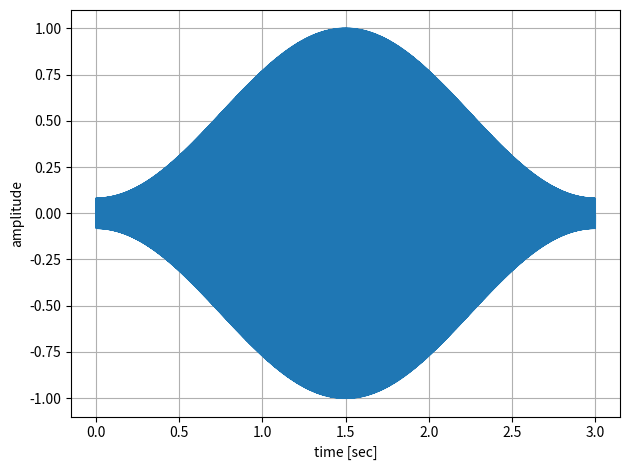

Write the Python code that produced this figure.
import numpy as np
import matplotlib.pyplot as plt


# 関数
def ham_wnd(N):
    """ハミング窓を生成する

    Args:
        N (int): 窓の長さ

    Returns:
        w (ndarray): ハミング窓（float型1次元配列）

    """
    n = np.arange(N)
    w = 0.54 - 0.46 * np.cos(2 * np.pi * n / (N - 1))

    return w


fs = 16000
f = 440
r = 1
sec = 3

t = np.arange(0, fs * sec) / fs
sig = r * np.sin(f * 2 * np.pi * t)

wnd = ham_wnd(len(sig))

wnd_sig = sig * wnd


# プロット
plt.plot(t, wnd_sig)
plt.xlabel("time [sec]")
plt.ylabel("amplitude")
plt.grid()
plt.tight_layout()

plt.show()
